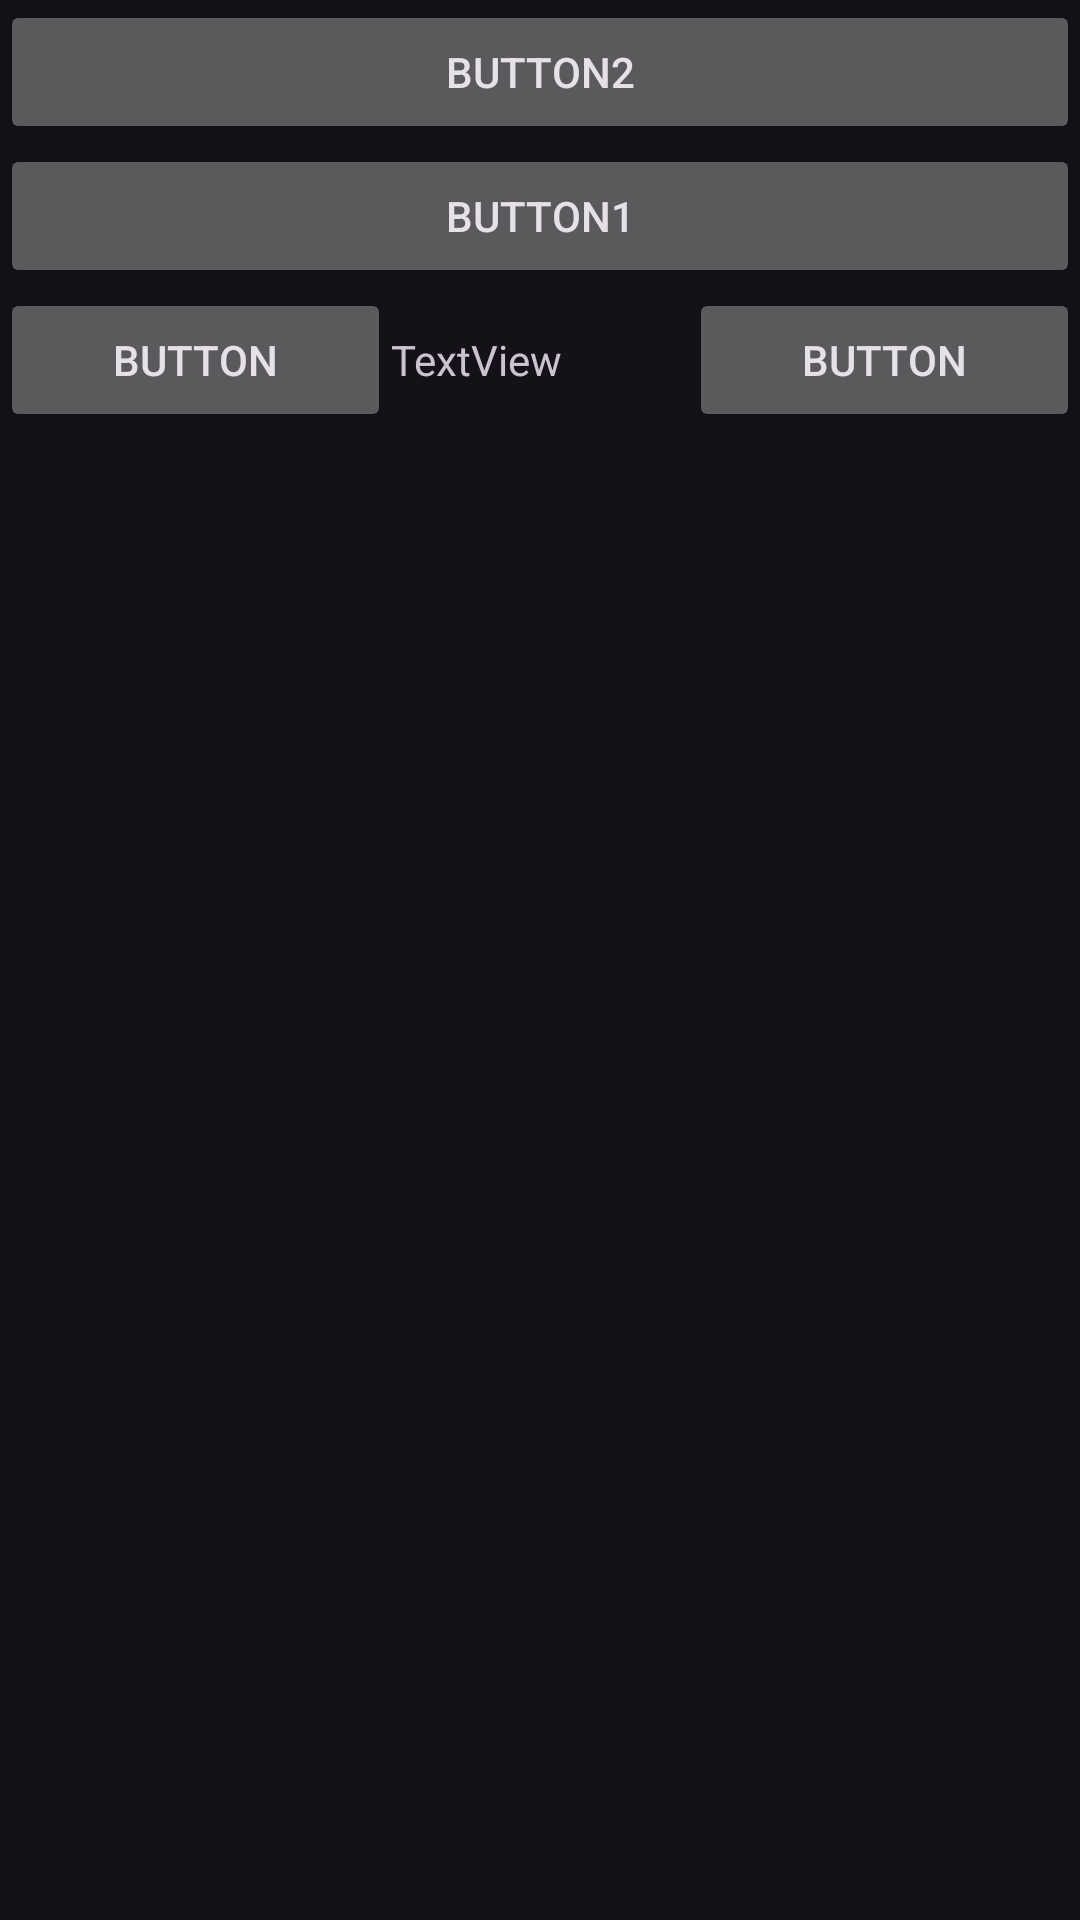

Produce the Android XML layout that renders to this screen, including the resource entries it uses.
<!-- AndroidManifest.xml: application theme Theme.ModuloJetpack -->
<!-- res/layout/activity_linear_layout.xml -->
<?xml version="1.0" encoding="utf-8"?>
<androidx.constraintlayout.widget.ConstraintLayout xmlns:android="http://schemas.android.com/apk/res/android"
    xmlns:app="http://schemas.android.com/apk/res-auto"
    xmlns:tools="http://schemas.android.com/tools"
    android:id="@+id/main"
    android:layout_width="match_parent"
    android:layout_height="match_parent"
    tools:context=".LinearLayoutActivity">

    <LinearLayout
        android:layout_width="0dp"
        android:layout_height="0dp"
        android:orientation="vertical"
        app:layout_constraintBottom_toBottomOf="parent"
        app:layout_constraintEnd_toEndOf="parent"
        app:layout_constraintHorizontal_bias="0.5"
        app:layout_constraintStart_toStartOf="parent"
        app:layout_constraintTop_toTopOf="parent"
        app:layout_constraintVertical_bias="0.5">

        <Button
            android:id="@+id/button2"
            android:layout_width="match_parent"
            android:layout_height="wrap_content"
            android:text="Button2" />

        <Button
            android:id="@+id/button"
            android:layout_width="match_parent"
            android:layout_height="wrap_content"
            android:text="Button1" />

        <LinearLayout
            android:layout_width="match_parent"
            android:layout_height="wrap_content"
            android:orientation="horizontal">

            <Button
                android:id="@+id/button3"
                android:layout_width="wrap_content"
                android:layout_height="wrap_content"
                android:layout_weight="1"
                android:text="Button" />

            <TextView
                android:id="@+id/textView3"
                android:layout_width="wrap_content"
                android:layout_height="wrap_content"
                android:layout_weight="1"
                android:text="TextView" />

            <Button
                android:id="@+id/button4"
                android:layout_width="wrap_content"
                android:layout_height="wrap_content"
                android:layout_weight="1"
                android:text="Button" />
        </LinearLayout>

    </LinearLayout>
</androidx.constraintlayout.widget.ConstraintLayout>
<!-- resources referenced by this layout -->
<resources>
  <style name="Theme.ModuloJetpack" parent="Base.Theme.ModuloJetpack" />
  <style name="Base.Theme.ModuloJetpack" parent="Theme.Material3.Dark.NoActionBar">
          
          
  
          <item name="actionOverflowButtonStyle">@style/ActionOverflowButton</item>
      </style>
  <style name="ActionOverflowButton" parent="Widget.AppCompat.ActionButton.Overflow">
          <item name="tint">@color/white</item>
      </style>
  <!-- not gathered from this repository: default colours our renderer supplied (Android Studio template values) -->
  <color name="white">#FFFFFFFF</color>
</resources>
